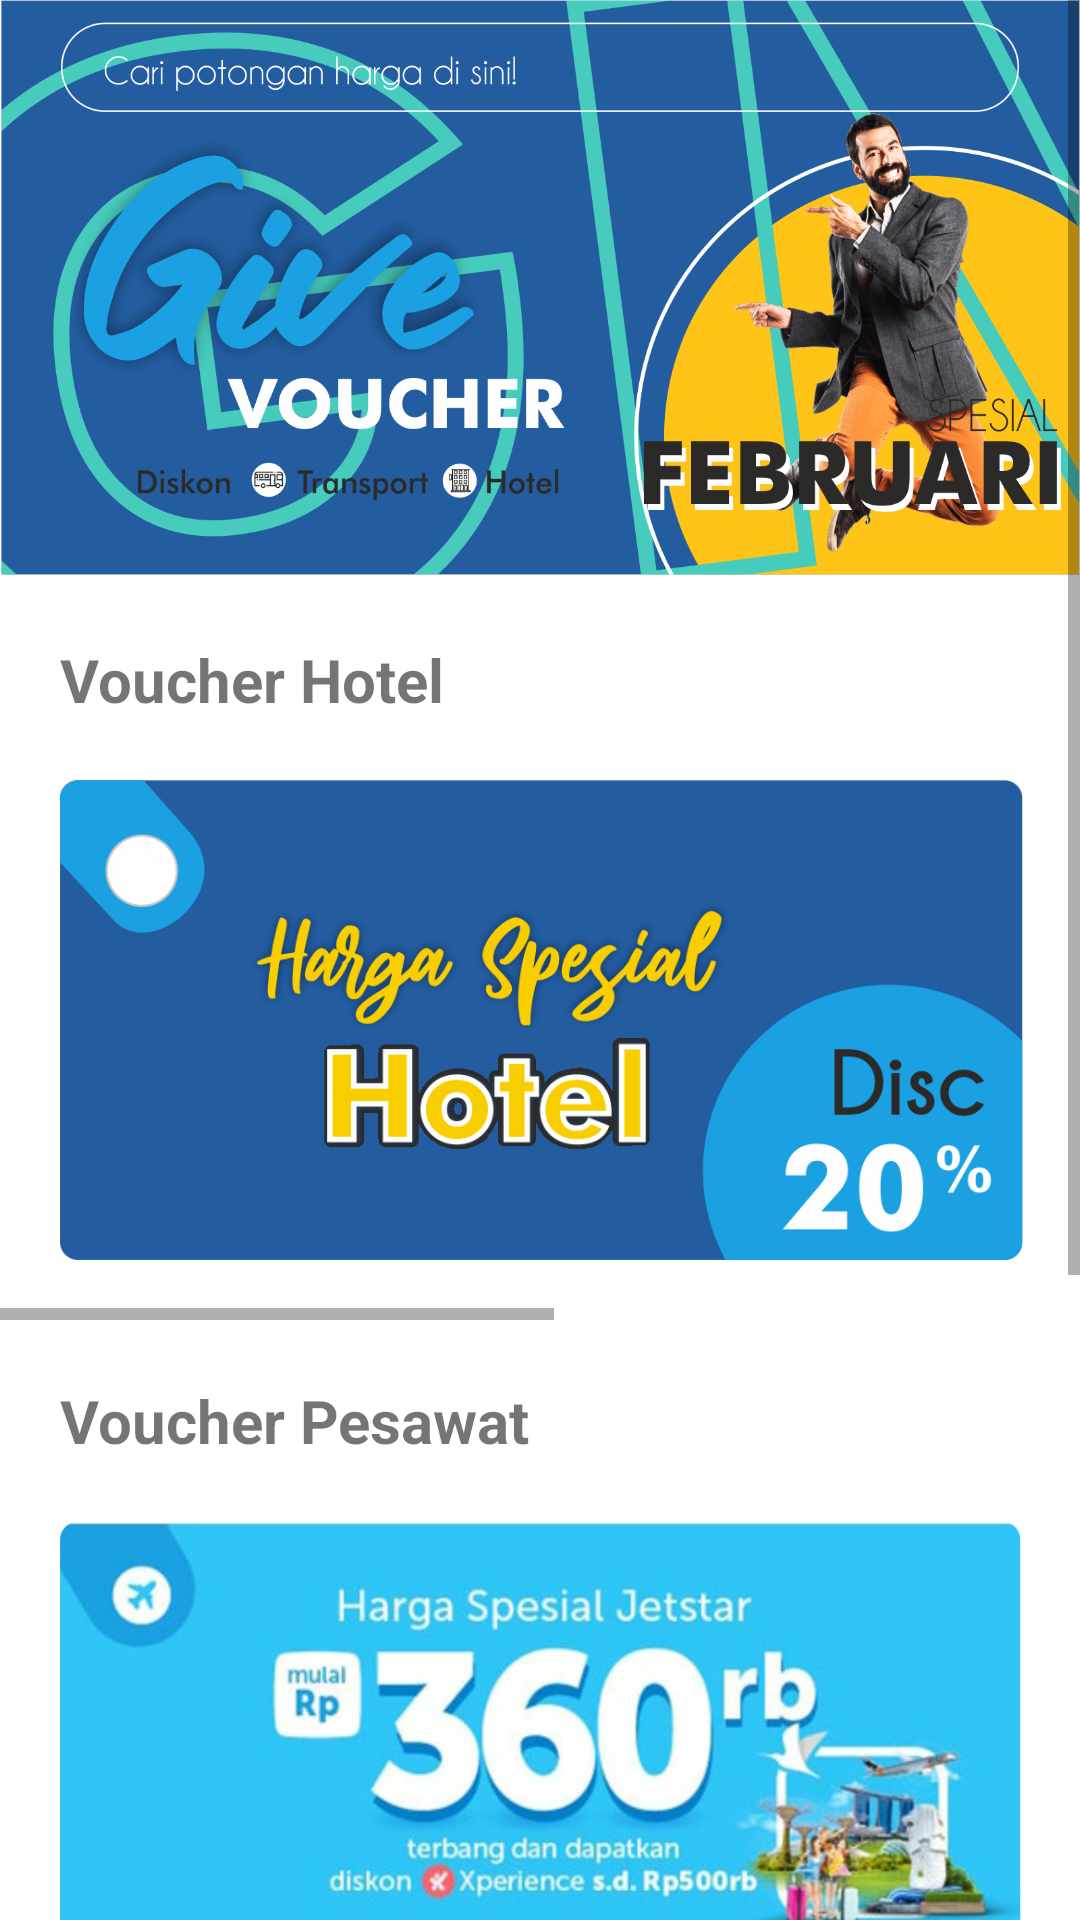

The Android layout XML behind this screen, and the referenced resources:
<!-- AndroidManifest.xml: application theme AppTheme.NoActionBar -->
<!-- res/layout/fragment_voucher.xml -->
<?xml version="1.0" encoding="utf-8"?>
<FrameLayout xmlns:android="http://schemas.android.com/apk/res/android"
    xmlns:tools="http://schemas.android.com/tools"
    android:layout_width="match_parent"
    android:layout_height="match_parent"
    android:background="@color/white"
    tools:context=".VoucherFragment">

    
    <ScrollView
        android:layout_width="match_parent"
        android:layout_height="match_parent">
        <LinearLayout
            android:layout_width="match_parent"
            android:layout_height="wrap_content"
            android:orientation="vertical">
            <ImageView
                android:layout_width="match_parent"
                android:layout_height="wrap_content"
                android:src="@drawable/voucher_header"
                android:fitsSystemWindows="true"
                android:adjustViewBounds="true"/>
            <TextView
                android:layout_width="match_parent"
                android:layout_height="wrap_content"
                android:text="Voucher Hotel"
                android:textStyle="bold"
                android:textSize="20sp"
                android:layout_marginTop="20dp"
                android:layout_marginLeft="20dp"/>
            <HorizontalScrollView
                android:layout_width="match_parent"
                android:layout_height="200dp">
                <LinearLayout
                    android:layout_width="match_parent"
                    android:layout_height="match_parent"
                    android:orientation="horizontal">
                    <ImageView
                        android:layout_width="wrap_content"
                        android:layout_height="match_parent"
                        android:src="@drawable/voucher_hotel"
                        android:adjustViewBounds="true"
                        android:paddingTop="20dp"
                        android:paddingLeft="20dp"
                        android:paddingBottom="20dp"/>
                    <ImageView
                        android:layout_width="wrap_content"
                        android:layout_height="match_parent"
                        android:src="@drawable/voucher_hotel"
                        android:adjustViewBounds="true"
                        android:paddingTop="20dp"
                        android:paddingLeft="20dp"
                        android:paddingRight="20dp"
                        android:paddingBottom="20dp"/>
                </LinearLayout>
            </HorizontalScrollView>
            <TextView
                android:layout_width="match_parent"
                android:layout_height="wrap_content"
                android:text="Voucher Pesawat"
                android:textStyle="bold"
                android:textSize="20sp"
                android:layout_marginTop="20dp"
                android:layout_marginLeft="20dp"/>
            <HorizontalScrollView
                android:layout_width="match_parent"
                android:layout_height="200dp">
                <LinearLayout
                    android:layout_width="match_parent"
                    android:layout_height="match_parent"
                    android:orientation="horizontal">
                    <ImageView
                        android:layout_width="wrap_content"
                        android:layout_height="match_parent"
                        android:src="@drawable/voucher_pesawat"
                        android:adjustViewBounds="true"
                        android:paddingTop="20dp"
                        android:paddingLeft="20dp"
                        android:paddingBottom="20dp"/>
                    <ImageView
                        android:layout_width="wrap_content"
                        android:layout_height="match_parent"
                        android:src="@drawable/voucher_pesawat"
                        android:adjustViewBounds="true"
                        android:paddingTop="20dp"
                        android:paddingLeft="20dp"
                        android:paddingRight="20dp"
                        android:paddingBottom="20dp"/>
                </LinearLayout>
            </HorizontalScrollView>
            <TextView
                android:layout_width="match_parent"
                android:layout_height="wrap_content"
                android:text="Voucher Kereta"
                android:textStyle="bold"
                android:textSize="20sp"
                android:layout_marginTop="20dp"
                android:layout_marginLeft="20dp"/>
            <HorizontalScrollView
                android:layout_width="match_parent"
                android:layout_height="200dp"
                android:layout_marginBottom="30dp">
                <LinearLayout
                    android:layout_width="match_parent"
                    android:layout_height="match_parent"
                    android:orientation="horizontal">
                    <ImageView
                        android:layout_width="wrap_content"
                        android:layout_height="match_parent"
                        android:src="@drawable/voucher_kereta"
                        android:adjustViewBounds="true"
                        android:paddingTop="20dp"
                        android:paddingLeft="20dp"
                        android:paddingBottom="20dp"/>
                    <ImageView
                        android:layout_width="wrap_content"
                        android:layout_height="match_parent"
                        android:src="@drawable/voucher_kereta"
                        android:adjustViewBounds="true"
                        android:paddingTop="20dp"
                        android:paddingLeft="20dp"
                        android:paddingRight="20dp"
                        android:paddingBottom="20dp"/>
                </LinearLayout>
            </HorizontalScrollView>
        </LinearLayout>
    </ScrollView>
</FrameLayout>
<!-- resources referenced by this layout -->
<resources>
  <color name="white">#ffffff</color>
  <!-- drawable voucher_header: png bitmap (drawable, 454244 bytes) -->
  <!-- drawable voucher_hotel: png bitmap (drawable, 96594 bytes) -->
  <!-- drawable voucher_kereta: png bitmap (drawable, 471834 bytes) -->
  <!-- drawable voucher_pesawat: png bitmap (drawable, 498287 bytes) -->
  <style name="AppTheme.NoActionBar">
          <item name="windowActionBar">true</item>
          <item name="windowNoTitle">true</item>
          <item name="colorPrimaryDark">#394A3A</item>
      </style>
</resources>
